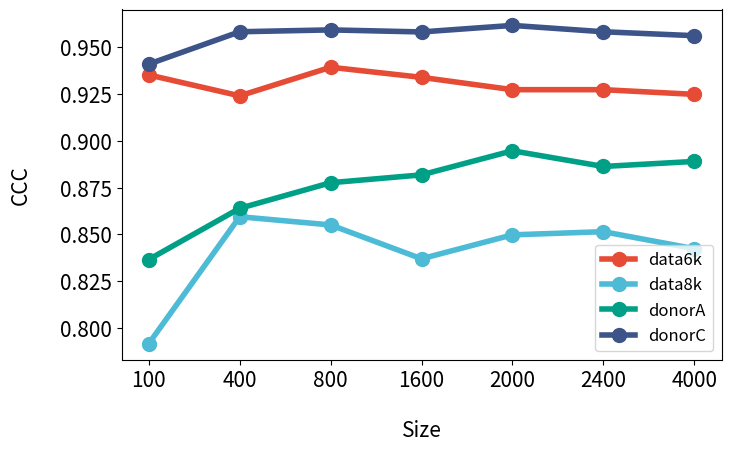

Generate this figure with matplotlib:
import matplotlib.pyplot as plt
import numpy as np
import re
# # # 文件路径
# # # file_nam = 'seurat_pbmc'
# # file_nam ='seurat_pbmc_2000'
# # file_path = file_nam+'/log/output_adata_pbmc_13689_00001.log'
# #
# # # 存储浮点数的数组
# # louvain_ari_values = []
# #
# # # 打开文件并逐行读取，使用 UTF-8 编码
# # with open(file_path, 'r', encoding='utf-8') as file:
# #     for line in file:
# #         if 'ccc_value_max:' in line:
# #             # 提取浮点数部分
# #             # louvain_ari_str = line.split('louvain_ari:')[1].split('.')[0].strip()
# #             louvain_ari_str = line.split('cccc_value_max:')[1].strip().rstrip('.')
# #             # 转换为浮点数，并存储在数组中
# #             louvain_ari_value = float(louvain_ari_str)
# #             louvain_ari_values.append(louvain_ari_value)
# #
# # # 生成 X 轴坐标数组，每个坐标是当前数据点数量的10倍
# # data_points = len(louvain_ari_values)
# # x_coordinates = np.arange(0, data_points * 5, 5)
# #
# #
# # # 绘制折线图，使用新生成的 X 轴坐标数组
# # # plt.plot(x_coordinates, louvain_ari_values, label='louvain_ari')
# # plt.plot(x_coordinates, louvain_ari_values)
# #
# #
# # # 设置标签和标题
# # plt.xlabel('epoch')
# # plt.ylabel('CCC Value')
# # # plt.title('ARI Values with different algorithm ')
# #
# # plt.title('ResPreP')
# # # plt.title('Scale ')
# #
# # plt.legend(['louvain_ari'], loc='lower right')
# # # plt.legend()
# #
# # # 保存折线图到当前目录
# # plt.savefig(file_nam+'/log/ccc_line_plot.png')
# #
# # # 显示折线图
# # plt.show()
# # ---------------------------------------------------------------------
# # 定义文件名和路径
# # file_names = ['seurat_pbmc', 'seurat_pbmc_2000', 'seurat_pbmc_5000']
# # # file_names = ['seurat_pbmc', 'seurat_pbmc_2000']
# # file_paths = [file_name + '/log/output_adata_pbmc_13689_00001.log' for file_name in file_names]
#
#
# # file_paths = ['LUSC_10_types/marge_20000/train_dataset/log/output_adata_LUSC_10_train_17956_250_200.log',
# #               'LUSC_10_types/marge_20000/train_dataset/log/output_adata_LUSC_10_train_17956_500_400.log',
# #               'LUSC_10_types/marge_20000/train_dataset/log/output_adata_LUSC_10_train_17956_1000_800.log',
# #               'LUSC_10_types/marge_20000/train_dataset/log/output_adata_LUSC_10_train_17956_2000_1600.log',
# #               'LUSC_10_types/marge_20000/train_dataset/log/output_adata_LUSC_10_train_17956_4000_3200.log',
# #               'LUSC_10_types/marge_20000/train_dataset/log/output_adata_LUSC_10_train_17956_6000_4800.log',
# #               'LUSC_10_types/marge_20000/train_dataset/log/output_adata_LUSC_10_train_17956_8000_6400.log',
# #               'LUSC_10_types/marge_20000/train_dataset/log/output_adata_LUSC_10_train_17956_10000_8000.log']
#
# # file_paths = ['LUSC_IA3_BC3_10/20000/need/train_dataset/log/output_adata_LUSC_IA3_BC3_10_train_17956_250_200.log',
# #               'LUSC_IA3_BC3_10/20000/need/train_dataset/log/output_adata_LUSC_IA3_BC3_10_train_17956_500_400.log',
# #               'LUSC_IA3_BC3_10/20000/need/train_dataset/log/output_adata_LUSC_IA3_BC3_10_train_17956_1000_800.log',
# #               'LUSC_IA3_BC3_10/20000/need/train_dataset/log/output_adata_LUSC_IA3_BC3_10_train_17956_2000_1600.log',
# #               'LUSC_IA3_BC3_10/20000/need/train_dataset/log/output_adata_LUSC_IA3_BC3_10_train_17956_4000_3200.log',
# #               'LUSC_IA3_BC3_10/20000/need/train_dataset/log/output_adata_LUSC_IA3_BC3_10_train_17956_6000_4800.log',
# #               'LUSC_IA3_BC3_10/20000/need/train_dataset/log/output_adata_LUSC_IA3_BC3_10_train_17956_8000_6400.log',
# #               'LUSC_IA3_BC3_10/20000/need/train_dataset/log/output_adata_LUSC_IA3_BC3_10_train_17956_10000_8000.log']
#
# # file_paths = ['hscr/all_2_seurat_object_common_8/20000/train_dataset/log/output_adata_HSCR_8_train_2500_250_200.log',
# #               'hscr/all_2_seurat_object_common_8/20000/train_dataset/log/output_adata_HSCR_8_train_2500_500_400.log',
# #               'hscr/all_2_seurat_object_common_8/20000/train_dataset/log/output_adata_HSCR_8_train_2500_1000_800.log',
# #               'hscr/all_2_seurat_object_common_8/20000/train_dataset/log/output_adata_HSCR_8_train_2500_2000_1600.log',
# #               'hscr/all_2_seurat_object_common_8/20000/train_dataset/log/output_adata_HSCR_8_train_2500_4000_3200.log',
# #               'hscr/all_2_seurat_object_common_8/20000/train_dataset/log/output_adata_HSCR_8_train_2500_5000_4000.log',
# #               'hscr/all_2_seurat_object_common_8/20000/train_dataset/log/output_adata_HSCR_8_train_2500_6000_4800.log',
# #               'hscr/all_2_seurat_object_common_8/20000/train_dataset/log/output_adata_HSCR_8_train_2500_8000_6400.log',
# #               'hscr/all_2_seurat_object_common_8/20000/train_dataset/log/output_adata_HSCR_8_train_2500_8000_6400.log']
#
# log_path = 'D:/cooperation/dataset/pbmc_4/'
# # file_paths = [log_path+'data6k/log/output_data_A_C_8_train_6000.log',
# #               log_path+'data8k/log/output_data_A_C_6_train_6000.log',
# #               log_path+'donorA/log/output_data_6_8_C_train_6000.log',
# #               log_path+'donorC/log/output_data_6_8_A_train_6000.log']
# # file_paths = [log_path+'sdy67/pred/use_1/log/output_combined_train_6_8_A_C_1.log']
# file_paths = [log_path+'data_6_8_A_C/log/output_combined_train_6_8_A_C_1.log']
# # file_paths = [log_path+'data8k/log/output_data_A_C_6_train_6000.log']
#
# # 初始化颜色列表
# colors = ['blue', 'green', 'red', 'purple', 'orange', 'cyan', 'Tomato', 'HotPink', 'MediumOrchid', 'Lavender']
#
# # key = 'ccc_value_min: '
# # key = 'min_loss: '
# key = 'loss_test:'
# # key = 'loss:'
# get_num=110
#
# # 初始化图像
# plt.figure(figsize=(10, 4))
#
# # 循环处理每个文件
# for idx, file_path in enumerate(file_paths):
#     # 存储浮点数的数组
#     louvain_ari_values = []
#
#     # 打开文件并逐行读取，使用 UTF-8 编码
#     with open(file_path, 'r', encoding='utf-8') as file:
#         for line in file:
#             if key in line:
#                 # 提取浮点数部分
#                 # louvain_ari_str = line.split(key)[1].strip().rstrip('.')
#                 louvain_ari_str = line.split(key)[1].split(',')[0].strip()
#                 # # 使用正则表达式提取 'loss:' 后面的值
#                 # match = re.search(r'loss:(\d+\.\d+)', line)
#                 # if match:
#                 #     louvain_ari_str = match.group(1)
#                 #     # print(louvain_ari_str)
#                 # else:
#                 #     print("未找到 'loss:' 的值")
#             # if 'test_ccc_value:' in line:
#             #     # 提取浮点数部分
#             #     louvain_ari_str = line.split('test_ccc_value:')[1].strip().rstrip('.')
#                 # 转换为浮点数，并存储在数组中
#                 louvain_ari_value = float(louvain_ari_str)
#                 # louvain_ari_value = round(float(louvain_ari_str), 2)
#                 if louvain_ari_value ==0:
#                     continue
#                 louvain_ari_values.append(louvain_ari_value)
#             if len(louvain_ari_values)==get_num:
#                 break
#             # if file_path=='seurat_pbmc_5000/log/output_adata_pbmc_13689_00001.log' and len(louvain_ari_values)==151:
#             #     break
#
#         # for i in range(len(louvain_ari_values), 1000):
#         #     louvain_ari_values.append(louvain_ari_value)
#
#
#     # 生成 X 轴坐标数组，每个坐标是当前数据点数量的5倍
#     data_points = len(louvain_ari_values)
#
#     x_coordinates = np.arange(0, data_points * 5, 5)
#     # x_coordinates = np.arange(0, data_points)
#
#     # 绘制折线图，使用新生成的 X 轴坐标数组
#     # plt.plot(x_coordinates, louvain_ari_values, label=file_names[idx], color=colors[idx % len(colors)])
#     # label_names = ['sampling_2000', 'sampling_5000', 'sampling_10000']
#     # label_names = ['200', '400', '800', '1600', '3200', '4000', '4800', '6400', '8000']
#     # label_names = ['data6k_2000', 'data8k_2000', 'donorA_2000', 'donorC_2000']
#     label_names = ['data_6_8_A_C']
#     # label_names = ['data8k_2000']
#     # plt.plot(x_coordinates, louvain_ari_values, label=file_names[idx], color=colors[idx % len(colors)], linewidth=3)
#     plt.plot(x_coordinates, louvain_ari_values, label=label_names[idx], color=colors[idx % len(colors)], linewidth=3)
#
# # 设置标签和标题
# plt.xlabel('epoch')
# # plt.ylabel('CCC Value')
# plt.ylabel('Loss Value')
# plt.title('Rescue')
#
# # 显示图例，位置设为右下角
# # plt.legend(loc='lower right')
# plt.legend(loc='upper right')
#
# # 保存折线图到当前目录
# plt.savefig(log_path+'loss_line_plot_data_6_8_A_C.png')
# # plt.savefig(log_path+'loss_line_plot_pbmc_4_4.png')
# # plt.savefig(log_path+'ccc_line_plot_pbmc_4_4.png')
#
# # 显示折线图
# plt.show()


# -------------------------------
# 数据和标签
# x_data = ['10%', '20%', '30%']
# scaden_data = [0.9262, 0.5811, 0.179]
# csx_data = [0.6586, 0.4078, 0.1056]
# music_data = [0.877, 0.5031, 0.0964]
# nnls_data = [0.8375, 0.4228, 0.0174]
# rescue_data = [0.97, 0.9577, 0.7625]

# scaden_data = [0.0607, 0.1567, 0.2531]
# csx_data = [0.0505, 0.1448, 0.256]
# music_data = [0.0806, 0.1772, 0.274]
# nnls_data = [0.098, 0.1938, 0.2853]
# rescue_data = [0.0284, 0.1145, 0.2024]

# x_data = ['10%', '20%', '30%']
# scaden_data = [0.91, 0.56, 0.14]
# csx_data = [0.60, 0.37, 0.1]
# music_data = [0.87, 0.48, 0.11]
# # nnls_data = [0.8375, 0.4228, 0.0174]
# rescue_data = [0.93, 0.74, 0.44]

# scaden_data = [0.03, 0.06, 0.1]
# csx_data = [0.08, 0.1, 0.13]
# music_data = [0.04, 0.08, 0.12]
# # nnls_data = [0.098, 0.1938, 0.2853]
# rescue_data = [0.03, 0.06, 0.09]


x_data = ['100', '400', '800', '1600', '2000', '2400', '4000']
scaden_data = [0.9353, 0.9241, 0.9394, 0.934, 0.9274, 0.9274, 0.9249]
csx_data = [0.7915, 0.8594, 0.855, 0.8369, 0.8497, 0.8514, 0.8423]
music_data = [0.8365, 0.8639, 0.8776, 0.8818, 0.8947, 0.8863, 0.889]
rescue_data = [0.9411, 0.9584, 0.9594, 0.9583, 0.9618, 0.9584, 0.9563]

val='CCC'
# val='RMSE'

# 创建图表
plt.figure(figsize=(8, 5))

# 绘制折线图
# plt.plot(x_data, scaden_data, label='Scaden', color='#E64B35', linewidth=4, marker='o', markersize=10)
# plt.plot(x_data, csx_data, label='CSx', color='#4DBBD5', linewidth=4, marker='o', markersize=10)
# plt.plot(x_data, music_data, label='MuSiC', color='#00A087', linewidth=4, marker='o', markersize=10)
# # plt.plot(x_data, nnls_data, label='NNLS', color='#d62728', linewidth=4, marker='o', markersize=10)
# plt.plot(x_data, rescue_data, label='Rescue', color='#3C5488', linewidth=4, marker='o', markersize=10)

plt.plot(x_data, scaden_data, label='data6k', color='#E64B35', linewidth=4, marker='o', markersize=10)
plt.plot(x_data, csx_data, label='data8k', color='#4DBBD5', linewidth=4, marker='o', markersize=10)
plt.plot(x_data, music_data, label='donorA', color='#00A087', linewidth=4, marker='o', markersize=10)
plt.plot(x_data, rescue_data, label='donorC', color='#3C5488', linewidth=4, marker='o', markersize=10)


# 设置标签和标题
# plt.xlabel('Proportion of unknown cell types', fontsize=15, color='black', labelpad=20)
plt.xlabel('Size', fontsize=15, color='black', labelpad=20)
plt.ylabel(val, fontsize=15, color='black', labelpad=20)
plt.xticks(fontsize=15, color='black')
plt.yticks(fontsize=15, color='black')

# 显示图例
plt.legend(fontsize=12, loc='best')

# 调整边距
plt.subplots_adjust(left=0.15, right=0.9, top=0.9, bottom=0.2)

# 保存图表为 PNG 文件
# plt.savefig('unk_plot_'+val+'_1.png', dpi=600)
plt.savefig('PBMC_plot_'+val+'_1.png', dpi=600)

# 显示图表
plt.show()



print("over.......")
